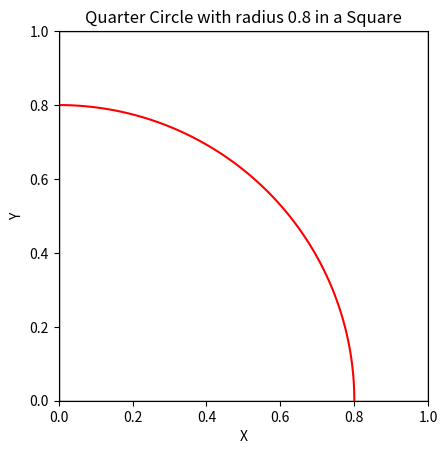

Recreate this plot in Python.
import numpy as np
import matplotlib.pyplot as plt
from scipy.integrate import quad


def calculate_probability(r):
    """
    Calculate the probability that a randomly chosen point inside the square
    is at a distance less than r from the bottom left corner (0,0).
    """
    if r < 1:
        # When the circle is completely within the square
        probability = (np.pi * r ** 2) / 4
    elif r == np.sqrt(2):
        # When the circle exactly covers the square
        probability = 1
    else:
        # When the circle extends outside the square
        # Integral from 0 to 1 for the area within the square
        area_within_square, _ = quad(lambda x: np.sqrt(r ** 2 - x ** 2), 0, 1)
        probability = area_within_square

    return probability


def plot_square_and_circle(r):
    """
    Plot the square and the quarter circle to visualize the problem.
    """
    # Create a figure
    fig, ax = plt.subplots()

    # Plot square
    square = plt.Rectangle((0, 0), 1, 1, edgecolor="black", facecolor="none")
    ax.add_patch(square)

    # Plot quarter circle
    theta = np.linspace(0, np.pi / 2, 100)
    x = r * np.cos(theta)
    y = r * np.sin(theta)
    ax.plot(x, y, color="red")

    # Setting the limits of the plot
    ax.set_xlim(0, max(1.1 * r, 1))
    ax.set_ylim(0, max(1.1 * r, 1))
    ax.set_aspect("equal", adjustable="box")
    ax.set_xlabel("X")
    ax.set_ylabel("Y")
    ax.set_title(f"Quarter Circle with radius {r} in a Square")

    return fig, ax


# Example radius
r = 0.8
probability = calculate_probability(r)
plot_square_and_circle(r)
probability
